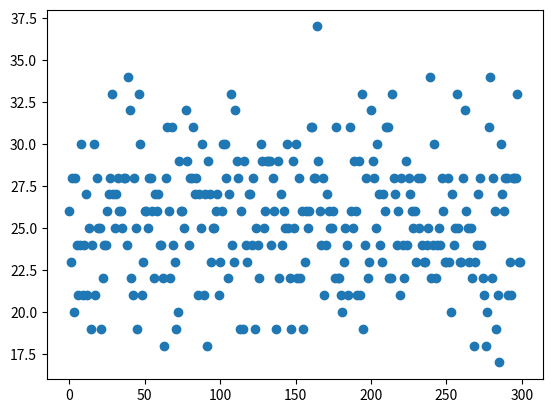

Write Python code to recreate this figure.
import numpy.random as nr
import numpy as np
import scipy.stats as sr
from matplotlib import pyplot as plt

r = nr.binomial(50, 0.5, 1)
print(r)

labels = [n for n in range(300)]
r2 = nr.binomial(50, 0.5, 300)
av = np.average(r2)
print(av)
plt.scatter(x=labels, y=r2)
plt.show()
